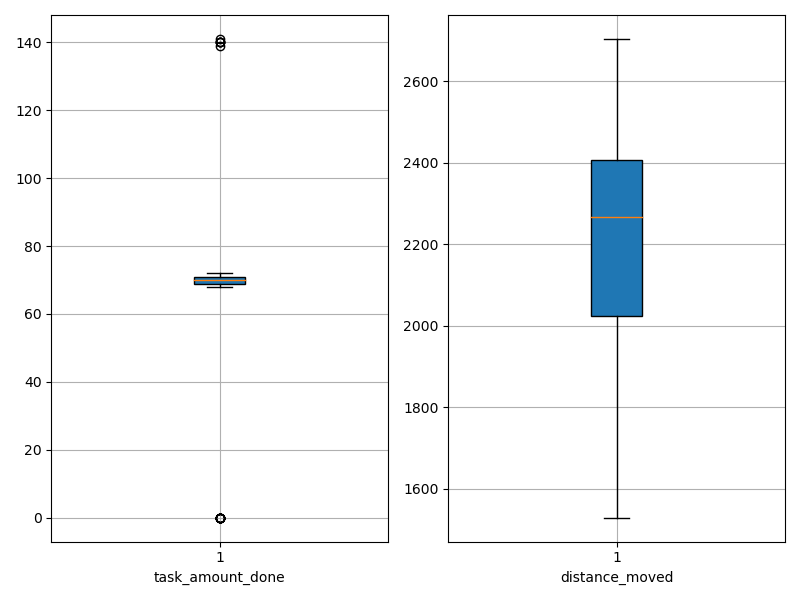

Values plotted in this chart, from the file beside it:
agent_id, task_amount_done, distance_moved
0, 140.0, 2005
1, 70.0, 2063
2, 69.0, 2295
3, 71.0, 1897
4, 139.0, 1973
5, 70.0, 2274
6, 141.0, 1972
7, 69.0, 2278
8, 0.0, 2259
9, 0.0, 2309
10, 70.0, 2204
11, 0.0, 2637
12, 71.0, 2378
13, 71.0, 2288
14, 70.0, 2279
15, 71.0, 1691
16, 0.0, 2291
17, 69.0, 1998
18, 0.0, 2704
19, 69.0, 2097
20, 0.0, 2435
21, 140.0, 1996
22, 70.0, 2436
23, 69.0, 1911
24, 70.0, 1952
25, 0.0, 2557
26, 0.0, 2406
27, 0.0, 2473
28, 71.0, 2242
29, 70.0, 2213
30, 71.0, 2041
31, 71.0, 1933
32, 71.0, 2276
33, 70.0, 2410
34, 68.0, 2483
35, 69.0, 2434
36, 70.0, 2376
37, 0.0, 2612
38, 69.0, 2153
39, 71.0, 2348
40, 140.0, 1921
41, 71.0, 2029
42, 0.0, 2652
43, 71.0, 1862
44, 70.0, 2466
45, 69.0, 2346
46, 69.0, 2136
47, 70.0, 2110
48, 72.0, 2061
49, 68.0, 1552
50, 71.0, 2214
51, 71.0, 2141
52, 140.0, 1995
53, 0.0, 2690
54, 70.0, 2251
55, 69.0, 1530
56, 69.0, 2489
57, 0.0, 2316
58, 69.0, 2505
59, 71.0, 2365
